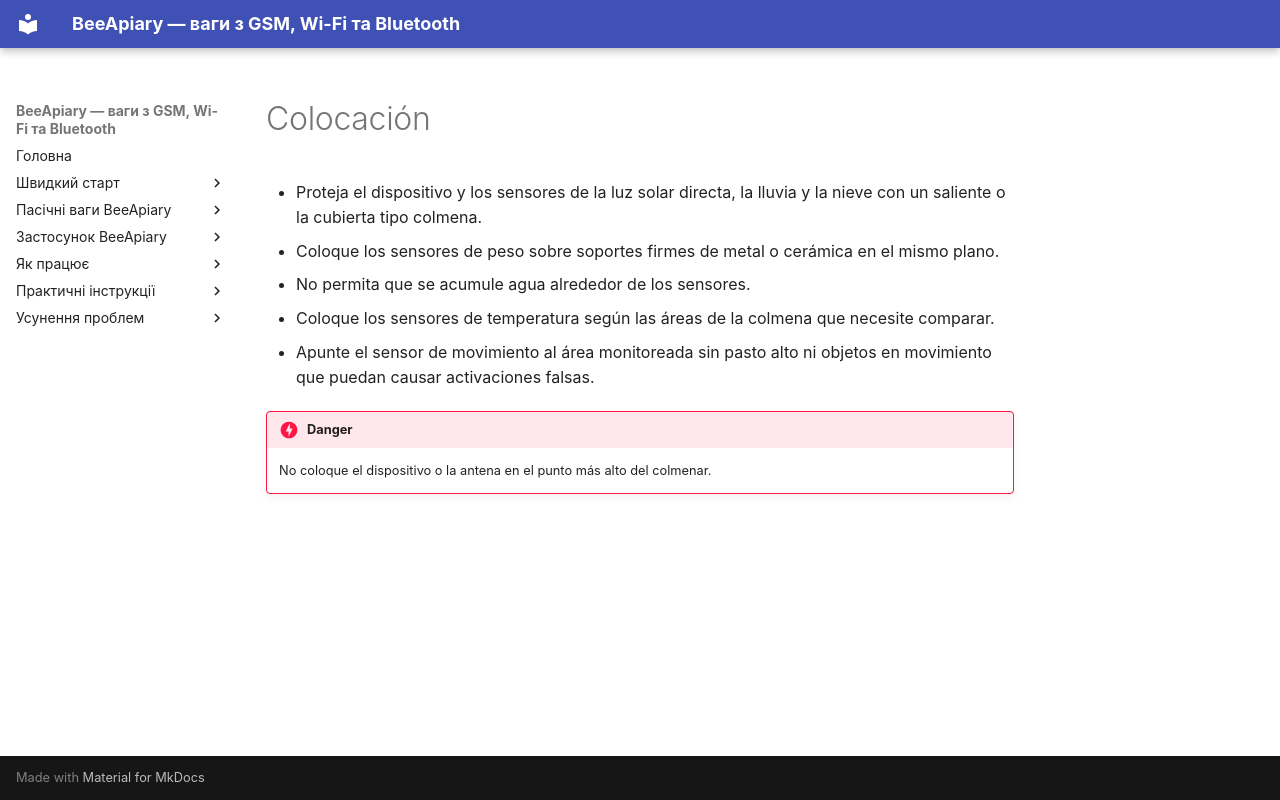

repository: Ivan-Bdgilko/BeeApiary_Docs · page: es/device/placement/index.html · generator: mkdocs

# Colocación

- Proteja el dispositivo y los sensores de la luz solar directa, la lluvia y la nieve con un saliente o la cubierta tipo colmena.
- Coloque los sensores de peso sobre soportes firmes de metal o cerámica en el mismo plano.
- No permita que se acumule agua alrededor de los sensores.
- Coloque los sensores de temperatura según las áreas de la colmena que necesite comparar.
- Apunte el sensor de movimiento al área monitoreada sin pasto alto ni objetos en movimiento que puedan causar activaciones falsas.

!!! danger
    No coloque el dispositivo o la antena en el punto más alto del colmenar.
